The GitHub repository Preethamchegu/ml_project contains a labelled image folder "processed_dataset" with 2 categories: normal, pneumonia. Examples follow, each with its label.

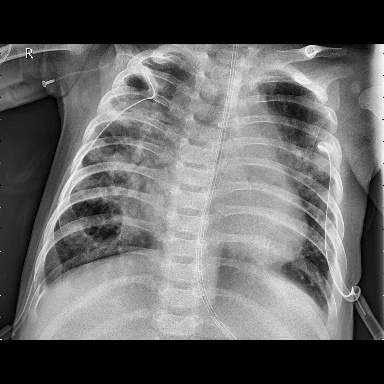
Label: pneumonia

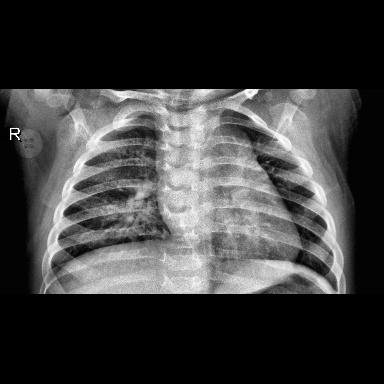
Label: normal

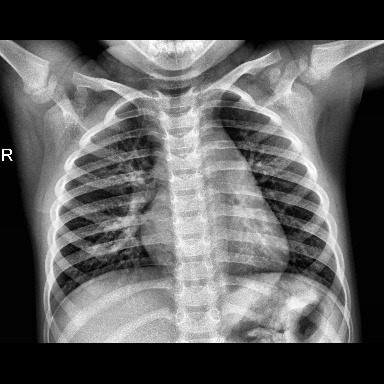
Label: normal

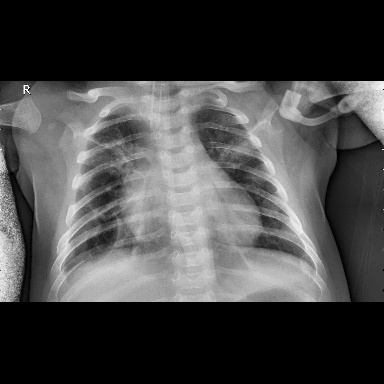
Label: pneumonia

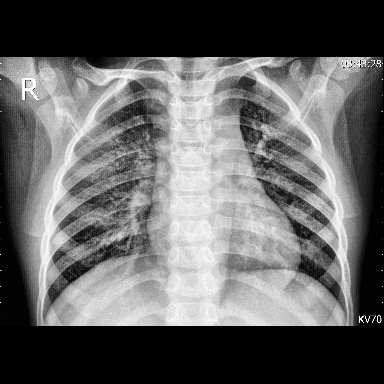
Label: pneumonia

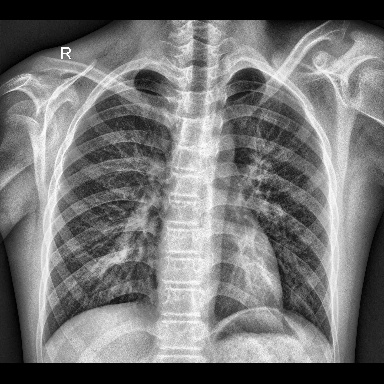
Label: normal
